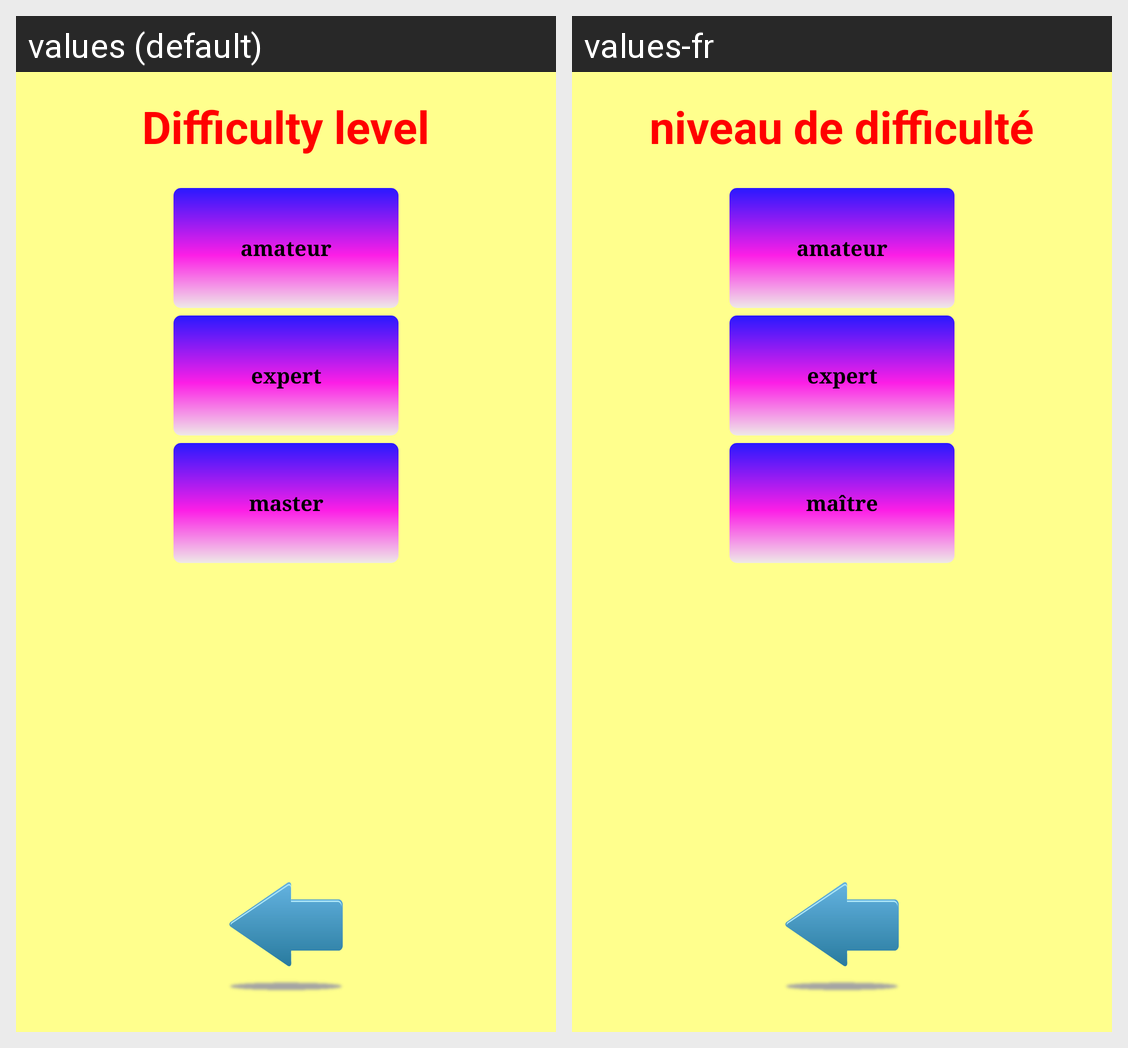

The Android screen above is rendered under two locales of the same app. Produce the string resources it draws, with the default and per-locale values.
Android screen res/layout/difficulty_level_layout.xml rendered under 2 locales, left to right: values (default), values-fr. Device: Nexus 5 (rendered at 1080×1920; each locale shown at half size, 540×960, under a caption strip naming it); theme AppTheme.
Strings drawn on this screen, with the default value and each locale's value (text and hints the layout hard-codes, and strings that could not be matched under every locale, appear in the picture but are not listed):

amateur
  values: amateur
  values-fr: amateur

expert
  values: expert
  values-fr: expert

master
  values: master
  values-fr: maître

difficulty_level
  values: Difficulty level
  values-fr: niveau de difficulté
